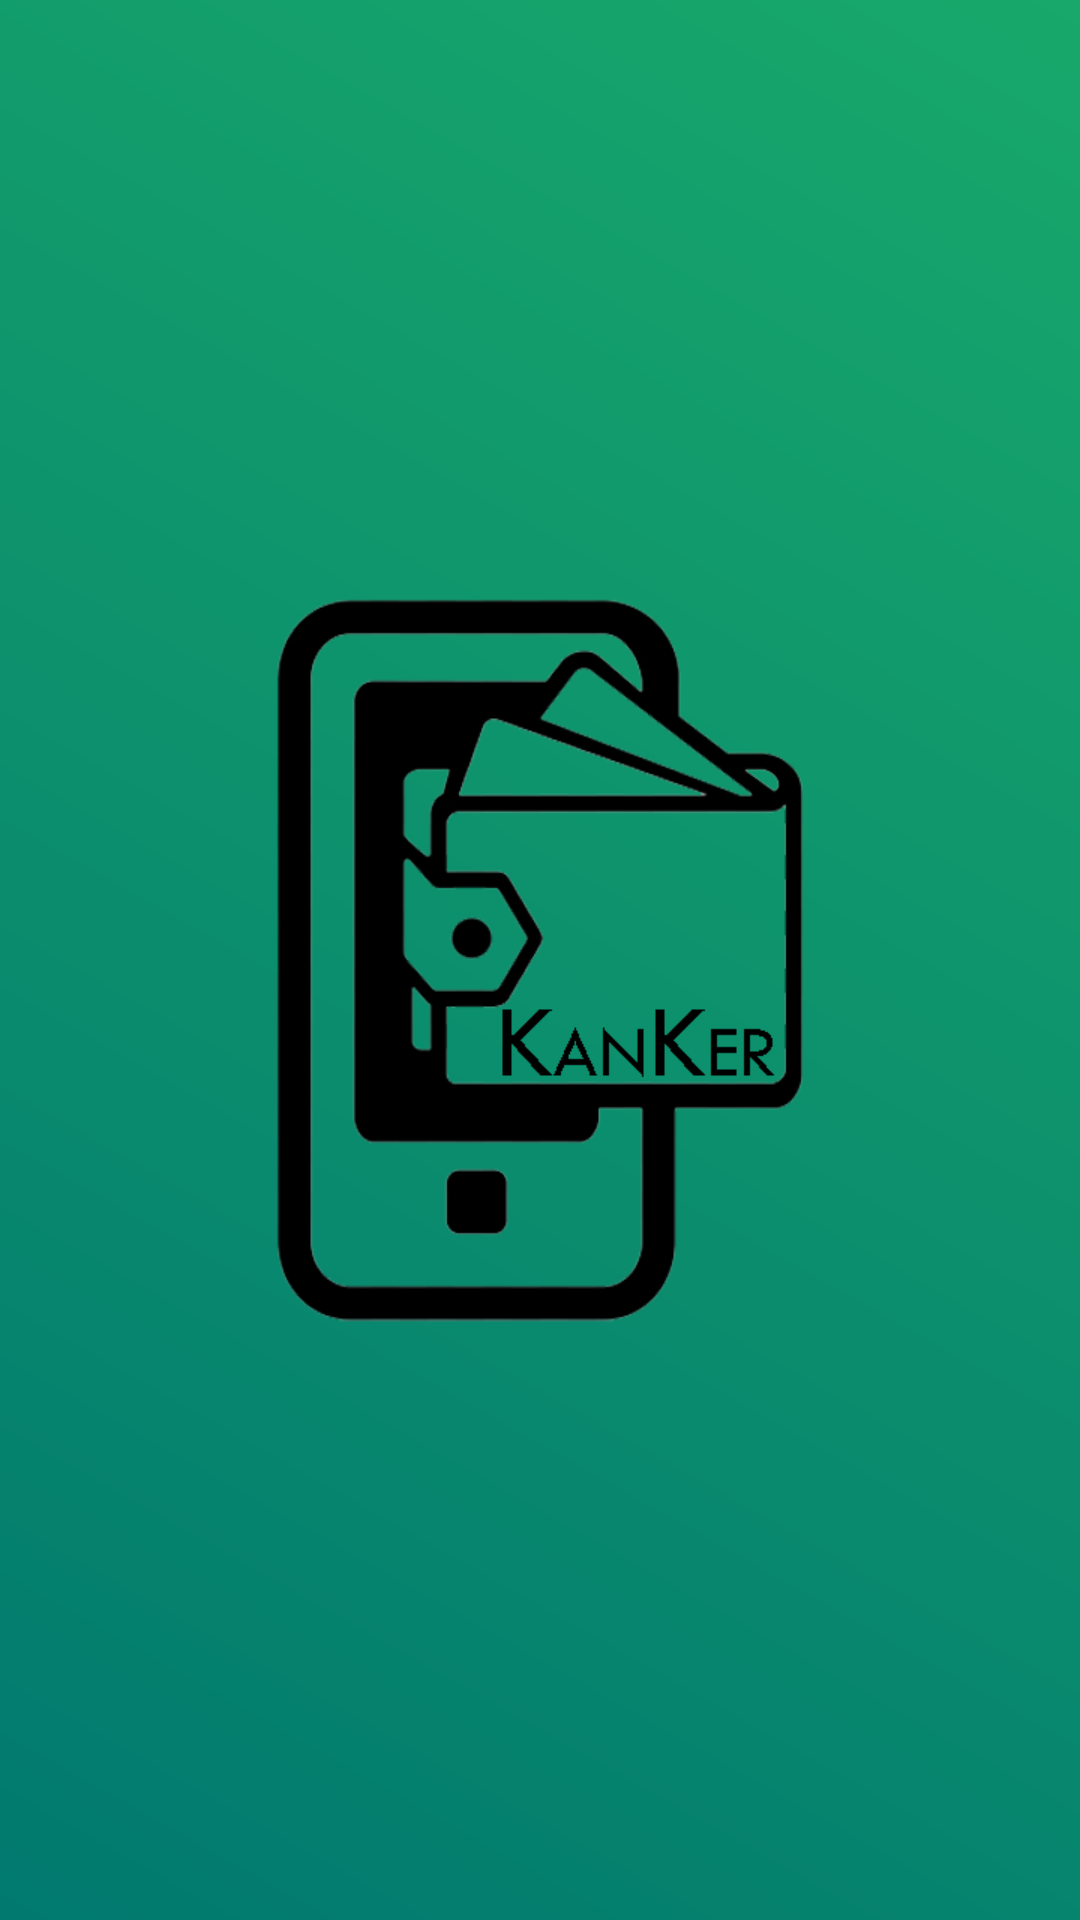

Produce the Android XML layout that renders to this screen, including the resource entries it uses.
<!-- AndroidManifest.xml: activity theme Theme.FinalProject.NoActionBar -->
<!-- res/layout/activity_main.xml -->
<?xml version="1.0" encoding="utf-8"?>
<RelativeLayout xmlns:android="http://schemas.android.com/apk/res/android"
    xmlns:app="http://schemas.android.com/apk/res-auto"
    xmlns:tools="http://schemas.android.com/tools"
    android:layout_width="match_parent"
    android:layout_height="match_parent"
    android:orientation="vertical"
    android:gravity="center"
    tools:context=".MainActivity"
    android:background="@drawable/splash_screen">

    <ImageView
        android:id="@+id/splashScreen"
        android:layout_width="wrap_content"
        android:layout_height="wrap_content"
        android:src="@drawable/kanker_png"/>

    

</RelativeLayout>
<!-- resources referenced by this layout -->
<resources>
  <!-- drawable kanker_png: png bitmap (drawable, 70745 bytes) -->
  <!-- drawable splash_screen (drawable) -->
  <?xml version="1.0" encoding="utf-8"?>
  <shape xmlns:android="http://schemas.android.com/apk/res/android"
      android:shape="rectangle">
      <gradient
          android:startColor="#01796f"
          android:endColor="#18a86b"
          android:angle="45" />
  </shape>
  <style name="Theme.FinalProject.NoActionBar">
          <item name="colorPrimary">@color/green</item>
          <item name="colorSecondary">@color/green2</item>
          <item name="windowActionBar">false</item>
          <item name="windowNoTitle">true</item>
      </style>
  <color name="green">#01796f</color>
  <color name="green2">#18a86b</color>
</resources>
